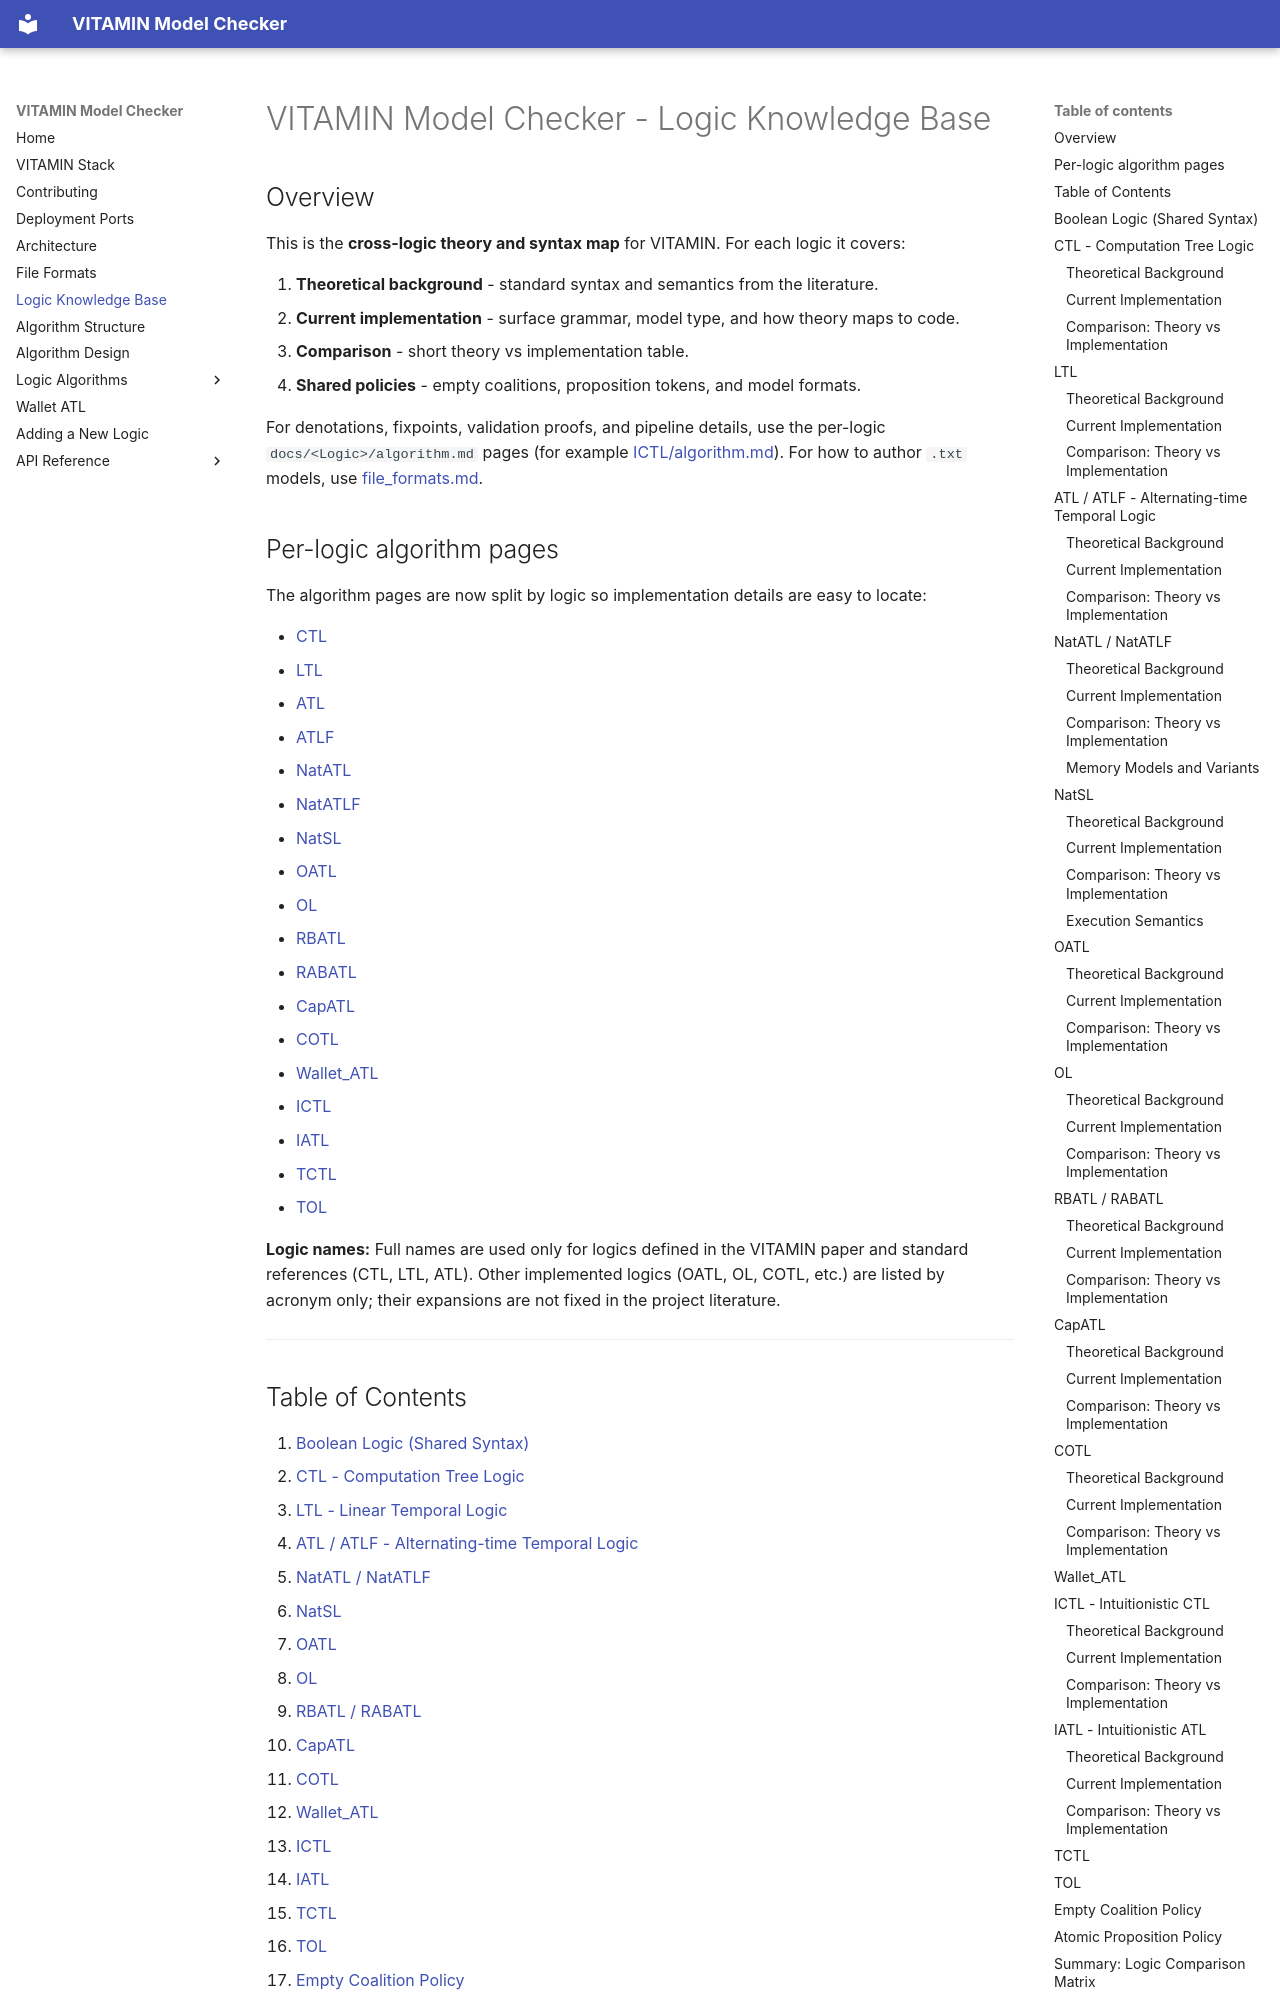

repository: MarcoAruta/vitamin-model-checker · page: logic_knowledge_base/index.html · generator: mkdocs

# VITAMIN Model Checker - Logic Knowledge Base

## Overview

This is the **cross-logic theory and syntax map** for VITAMIN. For each logic it
covers:

1. **Theoretical background** - standard syntax and semantics from the literature.
2. **Current implementation** - surface grammar, model type, and how theory maps to code.
3. **Comparison** - short theory vs implementation table.
4. **Shared policies** - empty coalitions, proposition tokens, and model formats.

For denotations, fixpoints, validation proofs, and pipeline details, use the
per-logic `docs/<Logic>/algorithm.md` pages (for example
[ICTL/algorithm.md](ICTL/algorithm.md)). For how to author `.txt` models, use
[file_formats.md](file_formats.md).

## Per-logic algorithm pages

The algorithm pages are now split by logic so implementation details are easy
to locate:

- [CTL](CTL/algorithm.md)
- [LTL](LTL/algorithm.md)
- [ATL](ATL/algorithm.md)
- [ATLF](ATLF/algorithm.md)
- [NatATL](NatATL/algorithm.md)
- [NatATLF](NatATLF/algorithm.md)
- [NatSL](NatSL/algorithm.md)
- [OATL](OATL/algorithm.md)
- [OL](OL/algorithm.md)
- [RBATL](RBATL/algorithm.md)
- [RABATL](RABATL/algorithm.md)
- [CapATL](CapATL/algorithm.md)
- [COTL](COTL/algorithm.md)
- [Wallet_ATL](Wallet_ATL/algorithm.md)
- [ICTL](ICTL/algorithm.md)
- [IATL](IATL/algorithm.md)
- [TCTL](TCTL/algorithm.md)
- [TOL](TOL/algorithm.md)

**Logic names:** Full names are used only for logics defined in the VITAMIN paper and standard references (CTL, LTL, ATL). Other implemented logics (OATL, OL, COTL, etc.) are listed by acronym only; their expansions are not fixed in the project literature.

---

## Table of Contents

1.  [Boolean Logic (Shared Syntax)](#boolean-logic-shared-syntax)
2.  [CTL - Computation Tree Logic](#ctl---computation-tree-logic)
3.  [LTL - Linear Temporal Logic](#ltl---linear-temporal-logic)
4.  [ATL / ATLF - Alternating-time Temporal Logic](#atl--atlf---alternating-time-temporal-logic)
5.  [NatATL / NatATLF](#natatl--natatlf---natural-atl)
6.  [NatSL](#natsl---natural-strategy-logic)
7.  [OATL](#oatl)
8.  [OL](#ol)
9.  [RBATL / RABATL](#rbatl--rabatl)
10. [CapATL](#capatl)
11. [COTL](#cotl)
12. [Wallet_ATL](#wallet_atl)
13. [ICTL](#ictl---intuitionistic-ctl)
14. [IATL](#iatl---intuitionistic-atl)
15. [TCTL](#tctl---timed-ctl)
16. [TOL](#tol---timed-obstruction-logic)
17. [Empty Coalition Policy](#empty-coalition-policy)
18. [Atomic Proposition Policy](#atomic-proposition-policy)
19. [Model Syntax](#model-syntax)

---

<a id="boolean-logic-shared-syntax"></a>
